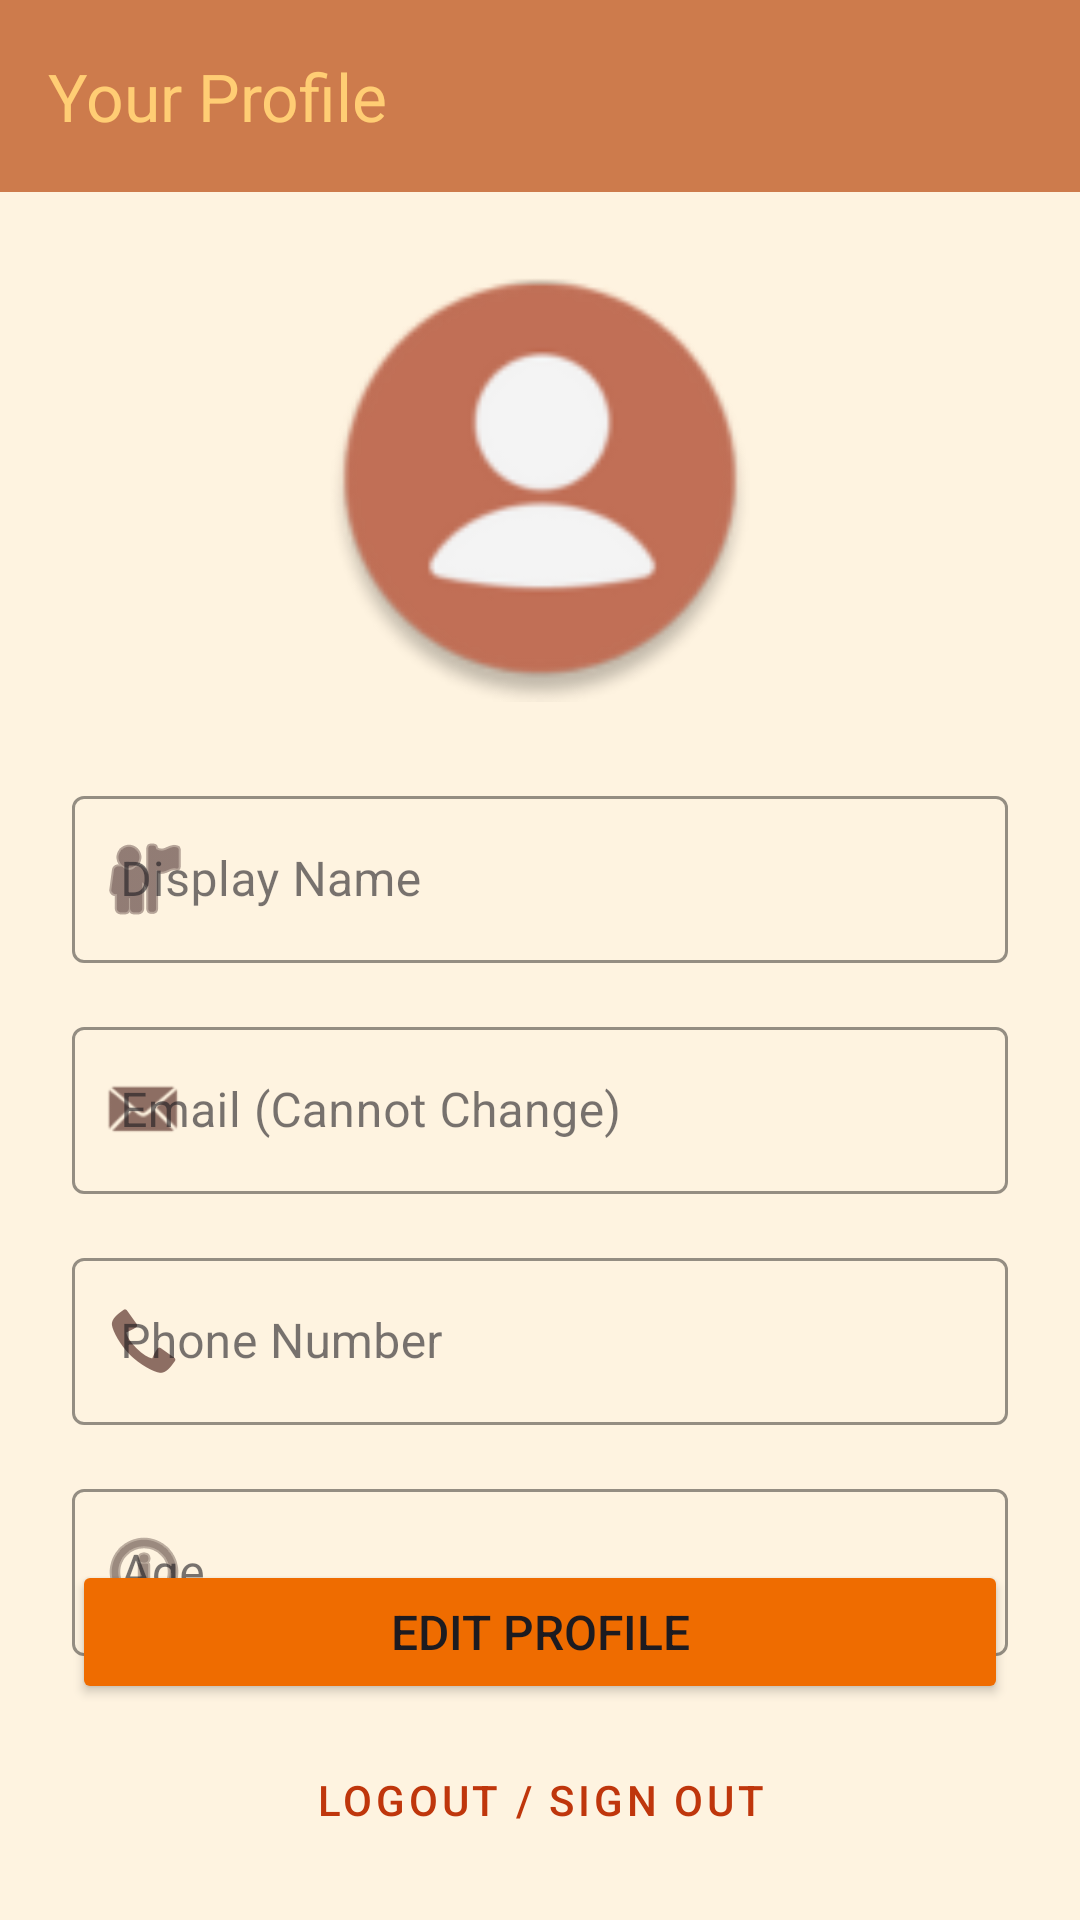

Write the Android layout XML for this screen, with the resource values it uses.
<!-- AndroidManifest.xml: application theme Theme.BantayBakuna -->
<!-- res/layout/activity_user_profile.xml -->
<?xml version="1.0" encoding="utf-8"?>
<androidx.constraintlayout.widget.ConstraintLayout
    xmlns:android="http://schemas.android.com/apk/res/android"
    xmlns:app="http://schemas.android.com/apk/res-auto"
    xmlns:tools="http://schemas.android.com/tools"
    android:layout_width="match_parent"
    android:layout_height="match_parent"
    android:background="#FEF3E0"     tools:context=".UserProfileActivity">

    <com.google.android.material.appbar.AppBarLayout
        android:id="@+id/appBarLayoutProfile"
        android:layout_width="0dp"
        android:layout_height="wrap_content"
        android:theme="@style/ThemeOverlay.AppCompat.Dark.ActionBar"
        app:layout_constraintTop_toTopOf="parent"
        app:layout_constraintStart_toStartOf="parent"
        app:layout_constraintEnd_toEndOf="parent">

        <com.google.android.material.appbar.MaterialToolbar
            android:id="@+id/toolbarUserProfile"
            android:layout_width="match_parent"
            android:layout_height="?attr/actionBarSize"
            android:background="#CD7B4C"             app:title="Your Profile"
            app:titleTextColor="#FFCD74"             app:popupTheme="@style/ThemeOverlay.AppCompat.Light"/>

    </com.google.android.material.appbar.AppBarLayout>

    <com.google.android.material.imageview.ShapeableImageView
        android:id="@+id/imageViewProfilePic"
        android:layout_width="150dp"
        android:layout_height="150dp"
        android:layout_marginTop="24dp"
        android:contentDescription="@string/profile_picture_placeholder"
        android:padding="4dp"
        android:scaleType="centerCrop"
        android:src="@drawable/user_icon"
        app:layout_constraintEnd_toEndOf="parent"
        app:layout_constraintStart_toStartOf="parent"
        app:layout_constraintTop_toBottomOf="@id/appBarLayoutProfile" />

    <com.google.android.material.textfield.TextInputLayout
        android:id="@+id/inputLayoutProfileName"
        style="@style/Widget.MaterialComponents.TextInputLayout.OutlinedBox"
        android:layout_width="0dp"
        android:layout_height="wrap_content"
        android:layout_marginStart="24dp"
        android:layout_marginTop="22dp"
        android:layout_marginEnd="24dp"
        android:hint="@string/display_name"
        app:boxStrokeColor="#A1887F"
        app:hintTextColor="#8D6E63"
        app:layout_constraintEnd_toEndOf="parent"
        app:layout_constraintStart_toStartOf="parent"
        app:layout_constraintTop_toBottomOf="@+id/imageViewProfilePic"
        app:startIconDrawable="@android:drawable/ic_menu_myplaces"
        app:startIconTint="#492D2D">

        <com.google.android.material.textfield.TextInputEditText
            android:id="@+id/editTextProfileName"
            android:layout_width="match_parent"
            android:layout_height="wrap_content"
            android:inputType="textPersonName|textCapWords"
            android:textColor="#6D4C41"
            tools:ignore="TextContrastCheck" />

    </com.google.android.material.textfield.TextInputLayout>

    <com.google.android.material.textfield.TextInputLayout
        android:id="@+id/inputLayoutProfileEmail"
        style="@style/Widget.MaterialComponents.TextInputLayout.OutlinedBox"
        android:layout_width="0dp"
        android:layout_height="wrap_content"
        android:layout_marginTop="16dp"
        android:hint="@string/email_cannot_change"
        app:boxStrokeColor="#A1887F"
        app:hintTextColor="#8D6E63"
        app:layout_constraintEnd_toEndOf="@+id/inputLayoutProfileName"
        app:layout_constraintStart_toStartOf="@+id/inputLayoutProfileName"
        app:layout_constraintTop_toBottomOf="@+id/inputLayoutProfileName"
        app:startIconDrawable="@android:drawable/sym_action_email"
        app:startIconTint="#8D6E63">

        <com.google.android.material.textfield.TextInputEditText
            android:id="@+id/editTextProfileEmail"
            android:layout_width="match_parent"
            android:layout_height="wrap_content"
            android:enabled="false"
            android:focusable="false"
            android:inputType="textEmailAddress"
            android:longClickable="false"
            android:textColor="#A1887F" />
    </com.google.android.material.textfield.TextInputLayout>


    <com.google.android.material.textfield.TextInputLayout
        android:id="@+id/inputLayoutProfilePhone"
        style="@style/Widget.MaterialComponents.TextInputLayout.OutlinedBox"
        android:layout_width="0dp"
        android:layout_height="wrap_content"
        android:layout_marginTop="16dp"
        android:hint="@string/phone_number"
        app:boxStrokeColor="#A1887F"
        app:hintTextColor="#8D6E63"
        app:layout_constraintEnd_toEndOf="@+id/inputLayoutProfileEmail"
        app:layout_constraintStart_toStartOf="@+id/inputLayoutProfileEmail"
        app:layout_constraintTop_toBottomOf="@+id/inputLayoutProfileEmail"
        app:startIconDrawable="@android:drawable/stat_sys_phone_call"
        app:startIconTint="#8D6E63">

        <com.google.android.material.textfield.TextInputEditText
            android:id="@+id/editTextProfilePhone"
            android:layout_width="match_parent"
            android:layout_height="wrap_content"
            android:inputType="phone"
            android:textColor="#6D4C41"
            tools:ignore="TextContrastCheck" />

    </com.google.android.material.textfield.TextInputLayout>


    <com.google.android.material.textfield.TextInputLayout
        android:id="@+id/inputLayoutProfileAge"
        style="@style/Widget.MaterialComponents.TextInputLayout.OutlinedBox"
        android:layout_width="0dp"
        android:layout_height="wrap_content"
        android:layout_marginTop="16dp"
        android:hint="@string/age"
        app:boxStrokeColor="#A1887F"
        app:hintTextColor="#8D6E63"
        app:layout_constraintEnd_toEndOf="@+id/inputLayoutProfilePhone"
        app:layout_constraintStart_toStartOf="@+id/inputLayoutProfilePhone"
        app:layout_constraintTop_toBottomOf="@+id/inputLayoutProfilePhone"
        app:startIconDrawable="@android:drawable/ic_menu_info_details"
        app:startIconTint="#59443E">

        <com.google.android.material.textfield.TextInputEditText
            android:id="@+id/editTextProfileAge"
            android:layout_width="match_parent"
            android:layout_height="wrap_content"
            android:inputType="number"
            android:textColor="#6D4C41"
            tools:ignore="TextContrastCheck" />

    </com.google.android.material.textfield.TextInputLayout>


    <Button
        android:id="@+id/buttonSaveProfile"
        android:layout_width="0dp"
        android:layout_height="wrap_content"
        android:layout_marginStart="24dp"
        android:layout_marginEnd="24dp"
        android:layout_marginBottom="8dp"
        android:padding="12dp"
        android:text="@string/edit_profile"
        android:textSize="16sp"
        app:backgroundTint="#EF6C00"
        app:layout_constraintBottom_toTopOf="@+id/buttonLogout"
        app:layout_constraintEnd_toEndOf="parent"
        app:layout_constraintStart_toStartOf="parent" />

    <Button
        android:id="@+id/buttonLogout"
        style="@style/Widget.MaterialComponents.Button.OutlinedButton"
        android:layout_width="0dp"
        android:layout_height="wrap_content"
        android:layout_marginStart="24dp"
        android:layout_marginEnd="24dp"
        android:layout_marginBottom="16dp"
        android:padding="12dp"
        android:text="@string/logout_sign_out"
        android:textColor="#BF360C"
        app:layout_constraintBottom_toBottomOf="parent"
        app:layout_constraintEnd_toEndOf="parent"
        app:layout_constraintStart_toStartOf="parent"
        app:strokeColor="#D84315" />


</androidx.constraintlayout.widget.ConstraintLayout>
<!-- resources referenced by this layout -->
<resources>
  <!-- drawable user_icon: png bitmap (drawable, 10215 bytes) -->
  <string name="age">Age</string>
  <string name="display_name">Display Name</string>
  <string name="edit_profile">Edit Profile</string>
  <string name="email_cannot_change">Email (Cannot Change)</string>
  <string name="logout_sign_out">Logout / Sign Out</string>
  <string name="phone_number">Phone Number</string>
  <string name="profile_picture_placeholder">Profile picture placeholder</string>
  <style name="Theme.BantayBakuna" parent="Base.Theme.BantayBakuna" />
  <style name="Base.Theme.BantayBakuna" parent="Theme.Material3.DayNight.NoActionBar">
  
      </style>
</resources>
